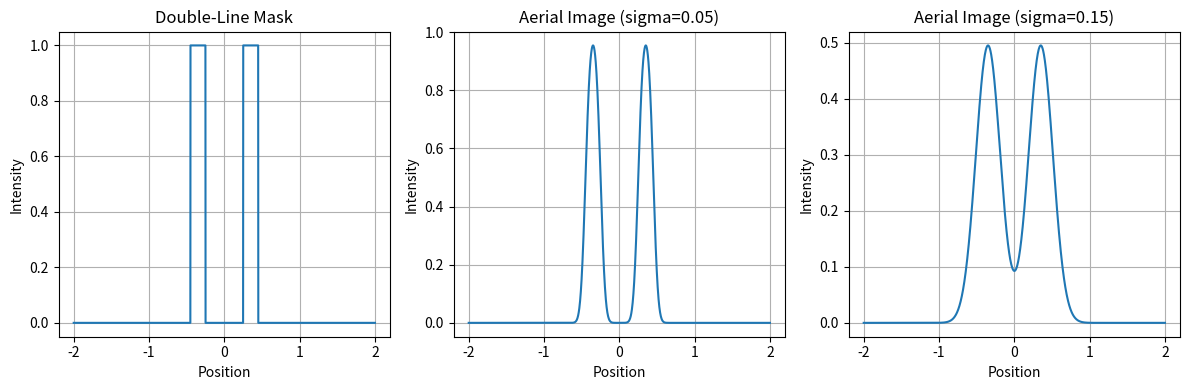

The matplotlib source for this figure:
import numpy as np
import matplotlib.pyplot as plt
from scipy import signal

# 1. 一维坐标
x = np.linspace(-2.0,2.0,2000)
dx = x[1] - x[0]

# 2. 双线掩模
line1 = np.where(np.abs(x+0.35) <= 0.10, 1.0, 0.0)
line2 = np.where(np.abs(x-0.35) <= 0.10, 1.0, 0.0)
mask = np.where((line1==True) | (line2==True), 1.0, 0.0)#mask = np.maximum(line1, line2)

# 3. 第一组 sigma
sigma1 = 0.05
psf1 = np.exp(-x**2 / (2 * sigma1**2))
psf1 = psf1 / np.sum(psf1)
aerial_image_1 = signal.fftconvolve(mask, psf1, mode='same')

# 4. 第二组 sigma
sigma2 =0.15 
psf2 = np.exp(-x**2 / (2 * sigma2**2))
psf2 = psf2 / np.sum(psf2)
aerial_image_2 = signal.fftconvolve(mask, psf2, mode='same')

# 5. 画图
plt.figure(figsize=(12, 4))

plt.subplot(1, 3, 1)
plt.plot(x, mask)
plt.title("Double-Line Mask")
plt.xlabel("Position")
plt.ylabel("Intensity")
plt.grid(True)

plt.subplot(1, 3, 2)
plt.plot(x, aerial_image_1)
plt.title("Aerial Image (sigma=0.05)")
plt.xlabel("Position")
plt.ylabel("Intensity")
plt.grid(True)

plt.subplot(1, 3, 3)
plt.plot(x, aerial_image_2)
plt.title("Aerial Image (sigma=0.15)")
plt.xlabel("Position")
plt.ylabel("Intensity")
plt.grid(True)

plt.tight_layout()
plt.show()

#双线掩模和单线掩模相比，成像观察上有什么不同？
# 单线掩模通常对应一个主峰双线掩模通常对应两个峰当模糊增强时，这两个峰的分离度会下降，甚至中间抬高、趋于粘连
